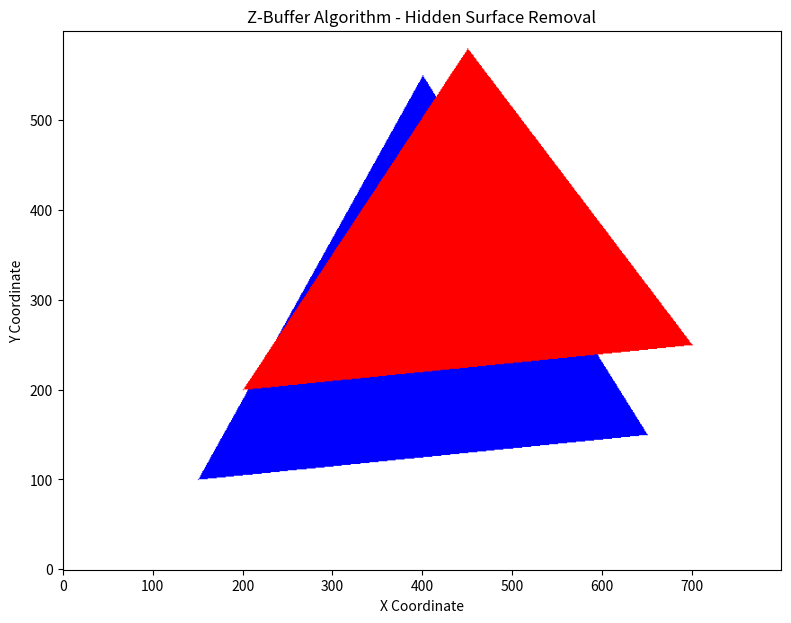

This figure's Python source:
import numpy as np
import matplotlib.pyplot as plt

width = 800
height = 600

z_buffer = np.full((height, width), np.inf)
color_buffer = np.ones((height, width, 3))

def draw_triangle(vertices, color):
    x1, y1, z1 = vertices[0]
    x2, y2, z2 = vertices[1]
    x3, y3, z3 = vertices[2]

    min_x = max(0, int(min(x1, x2, x3)))
    max_x = min(width - 1, int(max(x1, x2, x3)))
    min_y = max(0, int(min(y1, y2, y3)))
    max_y = min(height - 1, int(max(y1, y2, y3)))

    denominator = ((y2 - y3) * (x1 - x3) +
                   (x3 - x2) * (y1 - y3))

    if denominator == 0:
        return

    for y in range(min_y, max_y + 1):
        for x in range(min_x, max_x + 1):

            a = ((y2 - y3) * (x - x3) +
                 (x3 - x2) * (y - y3)) / denominator

            b = ((y3 - y1) * (x - x3) +
                 (x1 - x3) * (y - y3)) / denominator

            c = 1 - a - b

            if a >= 0 and b >= 0 and c >= 0:

                z = a * z1 + b * z2 + c * z3

                if z < z_buffer[y, x]:
                    z_buffer[y, x] = z
                    color_buffer[y, x] = color

triangle1 = [
    (150, 100, 5),
    (650, 150, 5),
    (400, 550, 5)
]

triangle2 = [
    (200, 200, 2),
    (700, 250, 2),
    (450, 580, 2)
]

draw_triangle(triangle1, [0, 0, 1])
draw_triangle(triangle2, [1, 0, 0])

plt.figure(figsize=(10, 7))
plt.imshow(color_buffer, origin="lower")
plt.title("Z-Buffer Algorithm - Hidden Surface Removal")
plt.xlabel("X Coordinate")
plt.ylabel("Y Coordinate")
plt.axis("on")
plt.show()
